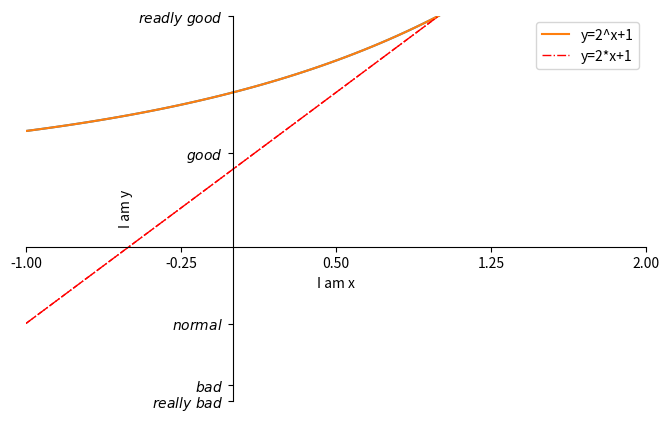
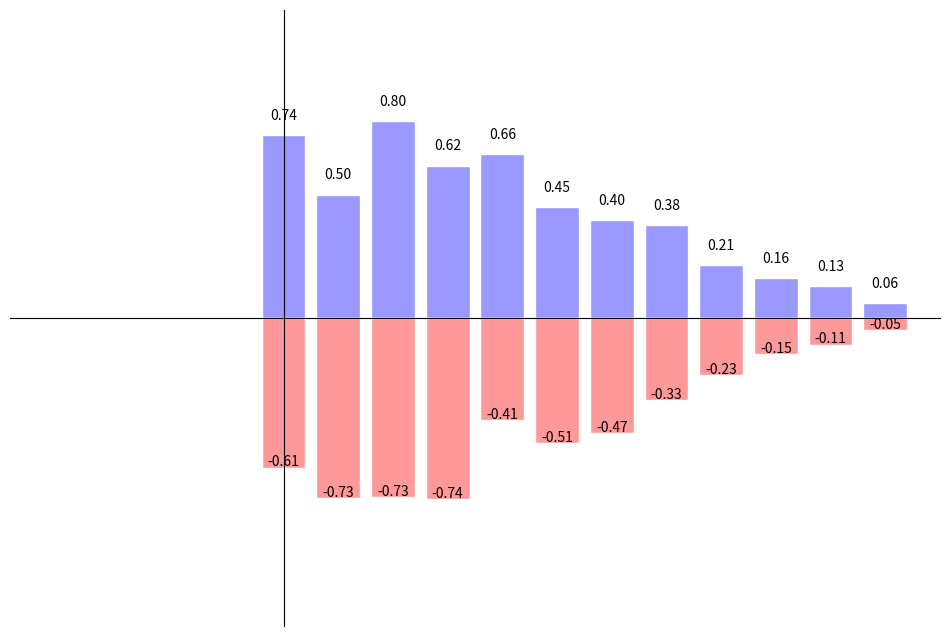

Write Python code to recreate these figures, in order.
"""
[redacted]
Time:2018.10,9
note:matplotlib.pyplot的简单的教程：网址 https://blog.csdn.net/Notzuonotdied/article/details/77876080
"""
import matplotlib.pyplot as plt
import numpy as np
"""
x=np.linspace(-1,1,50)
print(x,type(x))
y=2*x+1
plt.plot(x,y)
plt.show()
"""
# 多个figure
x = np.linspace(-1, 1, 50)
y1 = 2*x + 1
y2 = 2**x + 1

# 使用figure()函数重新申请一个figure对象
# 注意，每次调用figure的时候都会重新申请一个figure对象
#plt.figure()
# 第一个是横坐标的值，第二个是纵坐标的值
#plt.plot(x, y1)

# 第一个参数表示的是编号，第二个表示的是图表的长宽
plt.figure(num = 'asd', figsize=(8, 5))
# 当我们需要在画板中绘制两条线的时候，可以使用下面的方法：
plt.plot(x, y2)
plt.plot(x, y1,
         color='red',   # 线颜色
         linewidth=1.0,  # 线宽
         linestyle='--'  # 线样式
        )
# 设置取值参数范围
plt.xlim((-1, 2))  # x参数范围
plt.ylim((1, 3))  # y参数范围

# 设置点的位置
new_ticks = np.linspace(-1, 2, 5)
plt.xticks(new_ticks)
# 为点的位置设置对应的文字。
# 第一个参数是点的位置，第二个参数是点的文字提示。
plt.yticks([-2, -1.8, -1, 1.22, 3],
          [r'$really\ bad$', r'$bad$', r'$normal$', r'$good$', r'$readly\ good$'])


# 设置轴线的lable（标签）
plt.xlabel("I am x")
plt.ylabel("I am y")

# gca = 'get current axis'
ax = plt.gca()
# 将右边和上边的边框（脊）的颜色去掉
ax.spines['right'].set_color('none')
ax.spines['top'].set_color('none')
# 绑定x轴和y轴
ax.xaxis.set_ticks_position('bottom')
ax.yaxis.set_ticks_position('left')
# 定义x轴和y轴的位置
ax.spines['bottom'].set_position(('data', 0))
ax.spines['left'].set_position(('data', 0))

#曲线说明
l1, = plt.plot(x, y2,
               label='y=2^x+1'
              )
l2, = plt.plot(x, y1,
               color='red',  # 线条颜色
               linewidth = 1.0,  # 线条宽度
               linestyle='-.',  # 线条样式
               label='y=2*x+1'  #标签
              )

# 使用ｌｅｇｅｎｄ绘制多条曲线
plt.legend(handles=[l1, l2],
           labels = ['y=2^x+1', 'y=2*x+1'],
           loc = 'best'
          )

#条形图
n = 12
X = np.arange(n)
Y1 = (1 - X/float(n)) * np.random.uniform(0.5, 1.0, n)
Y2 = (1 - X/float(n)) * np.random.uniform(0.5, 1.0, n)

plt.figure(figsize=(12, 8))
#facecolor是条形图的颜色，edgecolor是条形边沿的颜色
plt.bar(X, +Y1, facecolor='#9999ff', edgecolor='white')
plt.bar(X, -Y2, facecolor='#ff9999', edgecolor='white')

for x, y in zip(X,Y1):
    # ha: horizontal alignment水平方向
    # va: vertical alignment垂直方向
    plt.text(x, y+0.05, '%.2f' % y, ha='center', va='bottom')

for x, y in zip(X,-Y2):
    # ha: horizontal alignment水平方向
    # va: vertical alignment垂直方向
    plt.text(x, y+0.05, '%.2f' % y, ha='center', va='top')

ax = plt.gca()
ax.spines['right'].set_color('none')
ax.spines['top'].set_color('none')
ax.spines['left'].set_position(('data',0))
ax.spines['bottom'].set_position(('data',0))
# 定义范围和标签
plt.xlim(-5, n)
#消除x轴的标识
plt.xticks(())
plt.ylim(-1.25, 1.25)
#消除y轴的标识
plt.yticks(())

plt.show()
